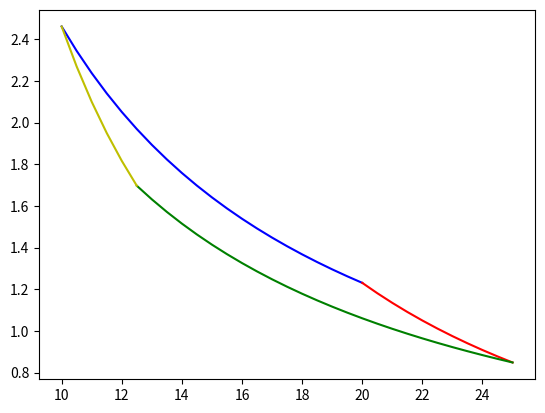

Source code (Python):
import numpy as np
import sympy as sy
import matplotlib.pyplot as plt

n=1
R=0.08205
T=sy.symbols('T')
T1=300
#T2=265
V=sy.symbols('V')
Vx=sy.symbols('Vx')
Px=n*R*T/Vx
r=5/3

Va=10#Vx에대응
Vb=20
Vc=25
Vd=Va*Vc/Vb

Pa=n*R*T1/Va#Px에대응
Pb=n*R*T1/Vb
Pc=Pb*(Vb/Vc)**r
T2=Pc*Vc/n/R
#print(T2)
Pd=n*R*T2/Vd


V_ab=np.arange(Va,Vb+0.5,0.5)#V에대응
V_bc=np.arange(Vb,Vc+0.5,0.5)
V_cd=np.arange(Vd,Vc+0.5,0.5)
V_da=np.arange(Va,Vd+0.5,0.5)

def P(V,Px,Vx,r):#V:x좌표값,(Px,Vx):기준점,r:계수
  return Px*(Vx/V)**r
x=sy.symbols('x')
def inte(x,Px,Vx,r,a,b):
  return(float(sy.integrate(P(x,Px,Vx,r),(x,a,b))))#return으로

plt.plot(V_ab,P(V_ab,Pa,Va,1),c='b')
plt.plot(V_bc,P(V_bc,Pb,Vb,(5/3)),c='r')
plt.plot(V_cd,P(V_cd,Pc,Vc,1),c='g')
plt.plot(V_da,P(V_da,Pd,Vd,(5/3)),c='y')



S1=inte(x,Pa,Va,1,Va,Vb)
S2=inte(x,Pb,Vb,5/3,Vb,Vc)
S3=inte(x,Pd,Vd,5/3,Va,Vd)
S4=inte(x,Pc,Vc,1,Vd,Vc)



W=((S1+S2)-(S3+S4))
print('T1',T1,'T2',T2)
print('W',W)
print('e',(1-(T2/T1))*100,"%")



plt.show()
